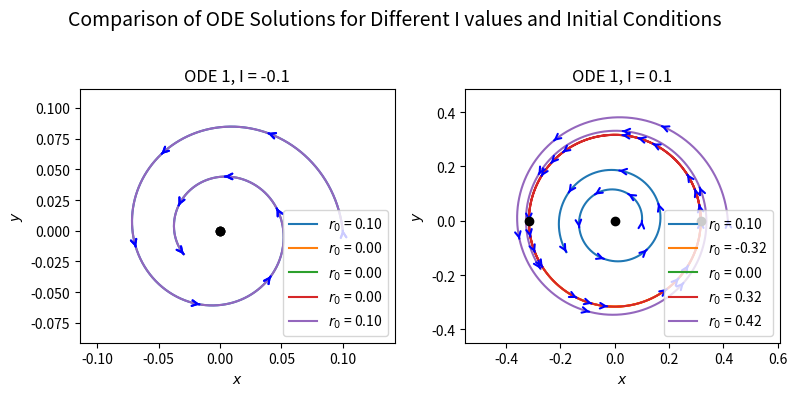

Reproduce this figure in Python.
"""
Chapter 13 - The Hopf Bifurcation.

Simulates the normal form of a supercritical Hopf bifurcation
(dr/dt = I*r - r^3) and plots trajectories in the phase plane for
negative and positive I.
"""

import numpy as np
from scipy.integrate import odeint
import matplotlib.pyplot as plt
from scipy.optimize import fsolve

# Parameters
t = 10
delta_t = 2**(-7)  # Time step
N = int(t / delta_t)  # Number of time steps
I_values = [-0.1, 0.1]  # Negative and positive I

# Time vector
t_values = np.linspace(0, t, N+1)

# Function defining the system of ODEs
def ODE_1(x, t, I):
  r, a = x
  drdt = I * r - r**3
  dadt = 1.
  return [drdt, dadt]

ODE_root_1 = lambda r, I: I * r - r**3

# Coordinate transformation
def x_transform(r, a):
  return r * np.cos(a)

def y_transform(r, a):
  return r * np.sin(a)

# Function to add arrows
def add_arrows(ax, x_vals, y_vals, n_arrows=10, color='black'):
  """ Adds arrows to a trajectory to indicate direction. """
  arrow_indices = np.linspace(0, len(x_vals)-2, n_arrows, dtype=int)
  for i in arrow_indices:
      ax.annotate("", xy=(x_vals[i+1], y_vals[i+1]), xytext=(x_vals[i], y_vals[i]), arrowprops=dict(arrowstyle="->", color=color, lw=1.5))

# Create figure
fig, axes = plt.subplots(1, 2, figsize=(8, 4))
fig.suptitle("Comparison of ODE Solutions for Different I values and Initial Conditions", fontsize=14)

for idx, I in enumerate(I_values):
  # Find fixed points
  r_root_1 = fsolve(ODE_root_1, [-1, 0, 1], args=(I,))
  r_extra = max(r_root_1) + 0.1  # A value greater than the largest root

  print(f'I = {I}, r_root_1 = {r_root_1}, extra_r = {r_extra}')

  # Solve and plot ODE_1 for different r0 values
  r0_values = [0.1] + list(r_root_1) + [r_extra]  # 0.1, equilibrium points, and an extra r0 > max root
  for r0 in r0_values:
    x0 = [r0, 0.0]  # Initial r and a
    sol_1 = odeint(ODE_1, x0, t_values, args=(I,))
    r_1, a_1 = sol_1[:, 0], sol_1[:, 1]

    axes[idx].plot(x_transform(r_1, a_1), y_transform(r_1, a_1), label=f'$r_0$ = {r0:.2f}')
    add_arrows(axes[idx], x_transform(r_1, a_1), y_transform(r_1, a_1), color='blue')

  # Scatter equilibrium points and (0.1, 0)
  axes[idx].scatter(x_transform(r_root_1, np.zeros_like(r_root_1)), y_transform(r_root_1, np.zeros_like(r_root_1)), color='black', zorder=5)
  #axes[idx].scatter(x_transform([0.1], [0.0]), y_transform([0.1], [0.0]), color='red', marker='o', s=50, zorder=5)

  axes[idx].set_title(f'ODE 1, I = {I}')
  axes[idx].set_xlabel('$x$')
  axes[idx].set_ylabel('$y$')
  axes[idx].axis('equal')
  axes[idx].legend()

# Adjust layout for better spacing
plt.tight_layout(rect=[0, 0, 1, 0.96])
plt.show()
